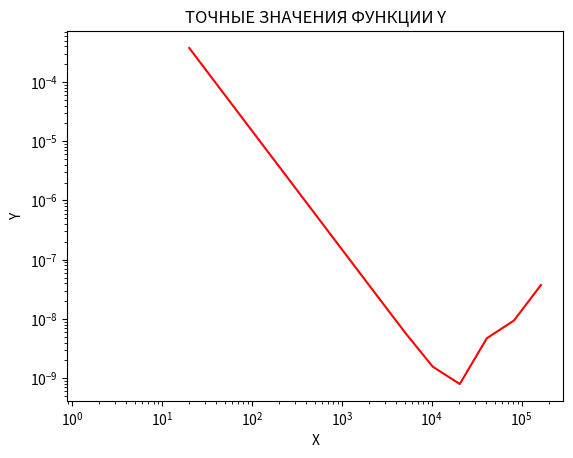

Recreate this plot in Python.
import math
import decimal
import matplotlib.pyplot as plt

# Нужно решить следующее дифференциальное уравнение
# 1 * y" + (2 / x) * y' + 1 * y = 1 / x

# Граничные условия:
# y(pi / 2) = y(a) = 0
# y(pi) = y(b) = 0

# Должно получиться следующее решение: -sin(x) / x + cos(x) / x + 1 / x

# Нужно поменять коэффициенты ниже, если меняются граничные условия:
# alpha_1 * y(a) - alpha_2 * y'(a) = alpha
# beta_1 * y(b) + beta_2 * y'(b) = beta

a = math.pi / 2
b = math.pi
alpha = 0
beta = 0
alpha_1 = 1
beta_1 = 1
alpha_2 = 0
beta_2 = 0


def p(x):
    """
    Отрицательная функция при y" в исходном уравнении
    """
    return -1


def q(x):
    """
    Функция при y' в исходном уравнении
    """
    return 2 / x


def r(x):
    """
    Функция при y в исходном уравнении
    """
    return 1


def f(x):
    """
    Правая часть уравнения
    """
    return 1 / x


def y(x):
    """
    Аналитически найденная функция y
    """
    return -math.sin(x) / x + math.cos(x) / x + 1 / x


# Количество делений отрезка
n = 10
# Словарь, где ключ - это количество делений отрезка, а значение - максимальная погрешность в узле для данного разбиения
errors = {}
# Массив точек x_i, где i - индекс (от 0 до n)
x_vals = []
# Массив значений функции в точках x_i, где i - индекс (от 0 до n)
y_vals = []
y_vals_prev = []
for k in range(15):
    h = (b - a) / n
    x_vals = []
    # Словарь, где ключ - это индекс i (от 0 до n); значение - массив из двух значений s_i и t_i
    s_t_vals = {}

    s_i = 0
    t_i = 0

    # Прямая прогонка
    for i in range(n + 1):
        x_i = a + i * h
        x_vals.append(x_i)
        if i == 0:
            A_i = 0
            B_i = h * alpha_1 + alpha_2
            C_i = alpha_2
            G_i = -h * alpha
        elif i == n:
            A_i = beta_2
            B_i = h * beta_1 + beta_2
            C_i = 0
            G_i = -h * beta
        else:
            A_i = -p(x_i) - q(x_i) * h / 2
            C_i = -p(x_i) + q(x_i) * h / 2
            B_i = A_i + C_i - h ** 2 * r(x_i)
            G_i = h ** 2 * f(x_i)

        if i == 0:
            s_i = C_i / B_i
            t_i = -G_i / B_i
        else:
            s_i_prev = s_i
            t_i_prev = t_i
            s_i = C_i / (B_i - A_i * s_i_prev)
            t_i = (A_i * t_i_prev - G_i) / (B_i - A_i * s_i_prev)
        s_t_vals[i] = [s_i, t_i]

    y_vals = []
    y_i = 0

    # Обратная прогонка
    for i in range(n, -1, -1):
        s_i = s_t_vals[i][0]
        t_i = s_t_vals[i][1]
        if i == n:
            y_i = t_i
        else:
            y_i = s_i * y_i + t_i
        y_vals.insert(0, y_i)

    # Начинаем вычисления погрешностей только на второй итерации
    if len(y_vals_prev) == 0:
        n *= 2
        y_vals_prev = y_vals.copy()
        continue

    # Главные члены погрешности для каждого узла сетки
    R_vals = []
    for i in range(0, n + 1, 2):
        R_i = abs(y_vals[i] - y_vals_prev[i // 2])
        R_vals.append(R_i)
    errors[n] = max(R_vals)

    n *= 2
    y_vals_prev = y_vals.copy()

print("\nРЕШЕНИЕ КРАЕВОЙ ЗАДАЧИ СЕТОЧНЫМ МЕТОДОМ")
print("\nНужно решить дифференциальное уравнение:")
print("1 * y\" + (2 / x) * y' + 1 * y = 1 / x")
print("\nГраничные условия:")
print("y(pi / 2) = y(a) = 0")
print("y(pi) = y(b) = 0")

# Печать количества делений отрезка и соответствующей ему погрешности
print("\nN\t|\tError")
for n, err in errors.items():
    print(f"{n}\t\t{format(decimal.Decimal(err), '.2e')}")

# Печать значений найденного приближенного значения функции y
print("\nX\t\t|\t\tY")
for i in range(0, n + 1, 10000):
    print(f"{format(decimal.Decimal(x_vals[i]), '.2e')}\t\t{format(decimal.Decimal(y_vals[i]), '.2e')}")
print(f"{format(decimal.Decimal(x_vals[n]), '.2e')}\t\t{format(decimal.Decimal(y_vals[n]), '.2e')}")

# Построение графика зависимости погрешности нахождения функции от количества делений отрезка
plt.plot(list(errors.keys()), list(errors.values()), color='r')
plt.xscale('log', base=10)
plt.yscale('log', base=10)
plt.xlabel("Количество делений отрезка")
plt.ylabel("Погрешность нахождения функции")
plt.title("ЗАВИСИМОСТЬ ПОГРЕШНОСТИ ОТ КОЛИЧЕСТВА ДЕЛЕНИЙ")
plt.show()

# Построение полученного приближения функции y
plt.plot(x_vals, y_vals, color='r')
plt.xlabel("X")
plt.ylabel("Y")
plt.title("ПОЛУЧЕННОЕ ПРИБЛИЖЕНИЕ ФУНКЦИИ Y")
plt.show()

# Построение точного графика функции y
y_ex_vals = [y(x_vals[i]) for i in range(n + 1)]
plt.plot(x_vals, y_ex_vals, color='g')
plt.xlabel("X")
plt.ylabel("Y")
plt.title("ТОЧНЫЕ ЗНАЧЕНИЯ ФУНКЦИИ Y")
plt.show()
